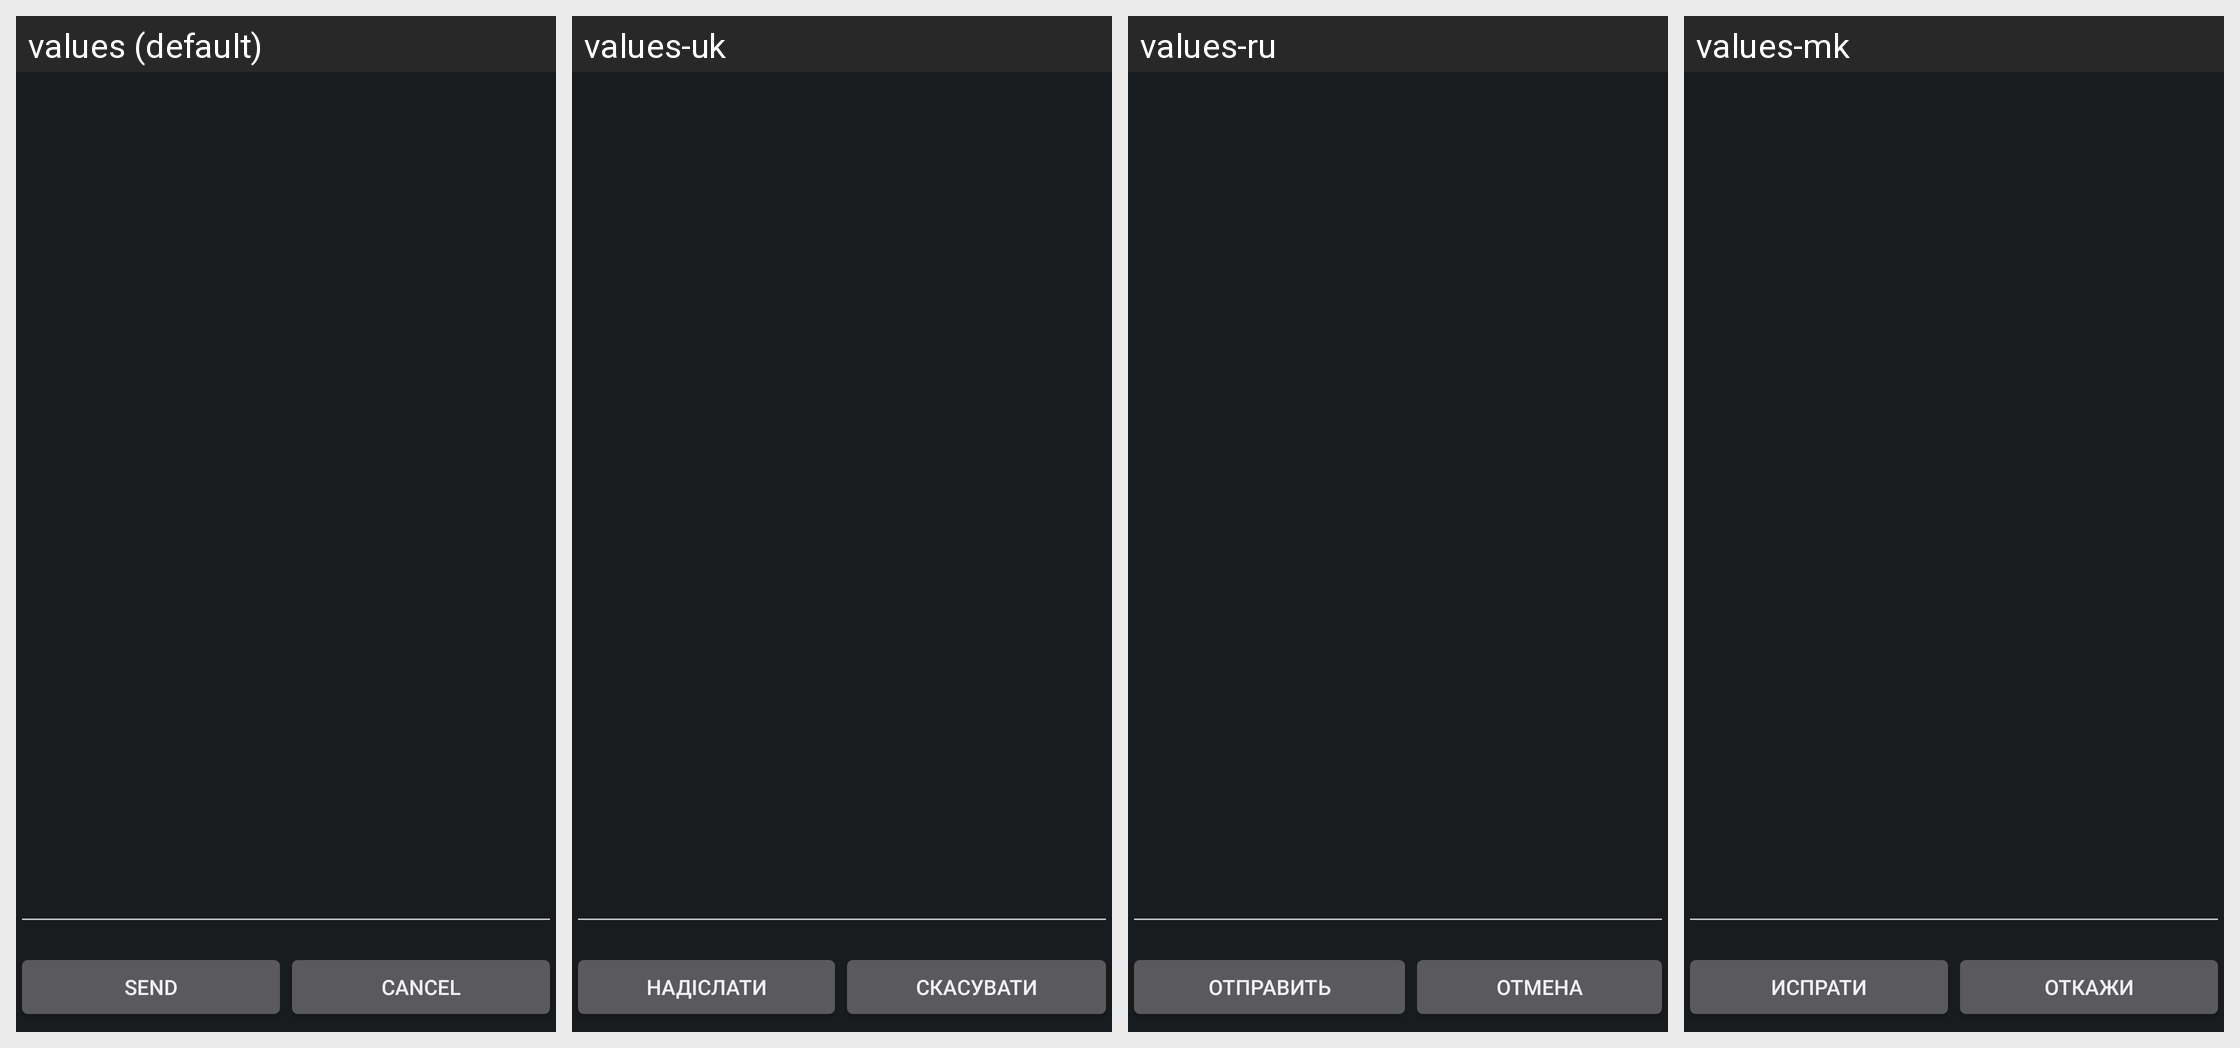

Here is an Android app screen in its default locale and in the app's own translations. Write out the translated-string differences for the strings that appear on this screen.
Android screen res/layout/somc_dialog_ussd_response.xml rendered under 4 locales, left to right: values (default), values-uk, values-ru, values-mk. Device: Nexus 5 (rendered at 1080×1920; each locale shown at half size, 540×960, under a caption strip naming it); theme PhoneTheme.
Other locales in the repository, not shown: values-ar, values-bg, values-bn, values-bs, values-ca, values-cs, values-da, values-de, values-el, values-en, values-en-rUS, values-es, values-es-rES, values-et, values-eu, values-fa, values-fi, values-fr, values-fr-rCA, values-gl, values-hi, values-hr, values-hu, values-in, values-is, values-it, values-iw, values-ja, values-jv, values-kk, values-ko, values-lt, values-lv, values-ms, values-nb, values-nl, values-pl, values-pt-rBR, values-pt-rPT, values-ro, values-sk, values-sl, values-sq, values-sr, values-su, values-sv, values-th, values-tl, values-tr, values-vi, values-zh-rCN, values-zh-rHK, values-zh-rTW.
Strings drawn on this screen, with the default value and each locale's value (text and hints the layout hard-codes, and strings that could not be matched under every locale, appear in the picture but are not listed):

send_button
  values: Send
  values-uk: Надіслати
  values-ru: Отправить
  values-mk: Испрати

cancel
  values: Cancel
  values-uk: Скасувати
  values-ru: Отмена
  values-mk: Откажи
